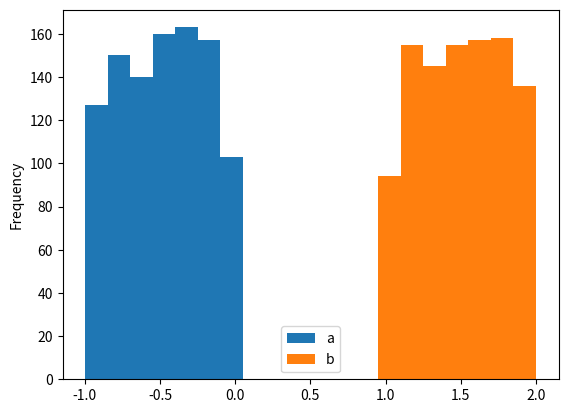

This chart was generated by the following Python code:
import pandas as pd
import numpy as np
import matplotlib.pyplot as plt

df = pd.DataFrame({"a": np.random.rand(1000)-1, "b": np.random.rand(1000)+1}, columns=["a", "b"])
print(df)
print(df.plot.hist(bins=20))

plt.show(block=True)